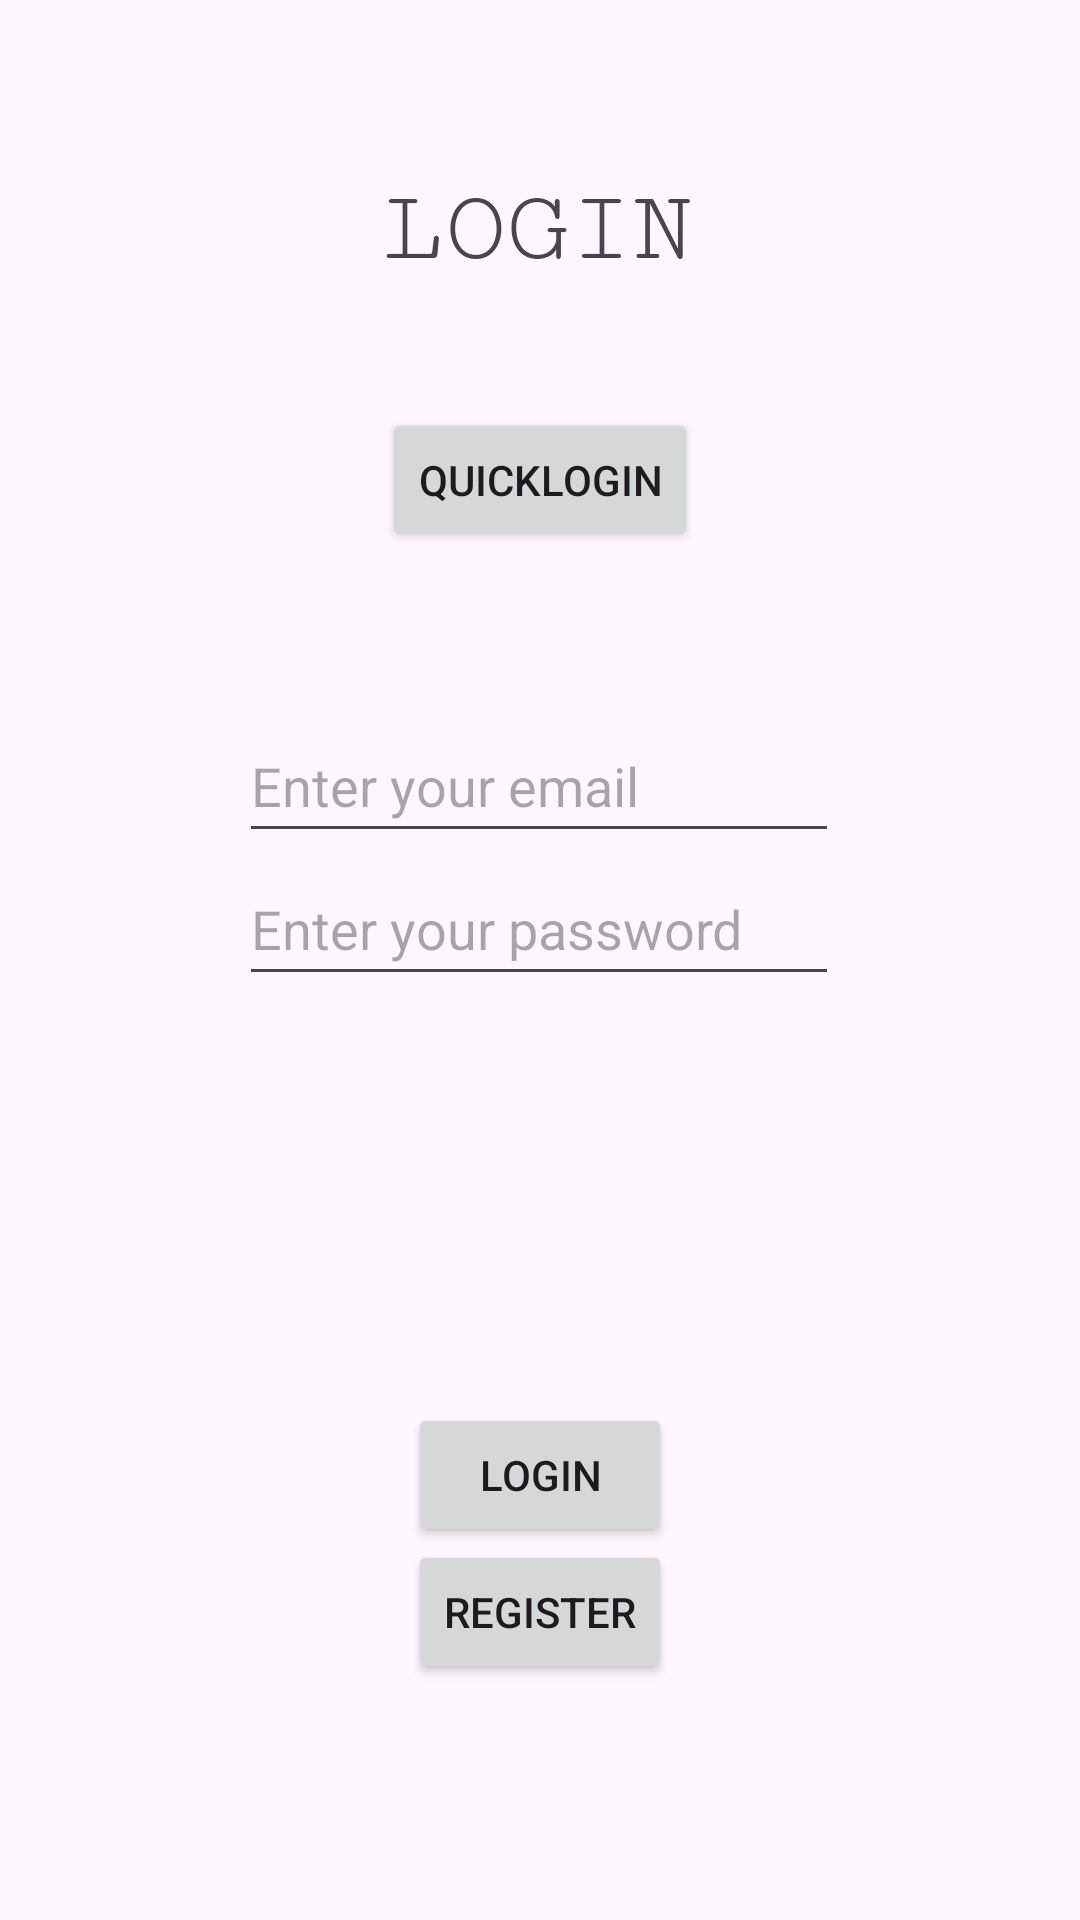

Layout XML and referenced resources for this Android screen:
<!-- AndroidManifest.xml: application theme Theme.Material3.Light.NoActionBar -->
<!-- res/layout/activity_login.xml -->
<?xml version="1.0" encoding="utf-8"?>
<androidx.constraintlayout.widget.ConstraintLayout xmlns:android="http://schemas.android.com/apk/res/android"
    xmlns:app="http://schemas.android.com/apk/res-auto"
    xmlns:tools="http://schemas.android.com/tools"
    android:layout_width="match_parent"
    android:layout_height="match_parent"
    tools:context=".activities.LoginActivity">

    <ProgressBar
        android:id="@+id/progressBar"
        android:layout_width="wrap_content"
        android:layout_height="wrap_content"
        android:visibility="gone"
        app:layout_constraintBottom_toTopOf="@+id/login"
        app:layout_constraintEnd_toEndOf="parent"
        app:layout_constraintHorizontal_bias="0.498"
        app:layout_constraintStart_toStartOf="parent"
        app:layout_constraintTop_toBottomOf="@+id/password"
        app:layout_constraintVertical_bias="0.51" />

    <EditText
        android:id="@+id/password"
        android:layout_width="200dp"
        android:layout_height="wrap_content"
        android:hint="@string/enter_your_password"
        android:importantForAutofill="no"
        android:inputType="textPassword"
        android:minHeight="48dp"
        android:singleLine="true"
        app:layout_constraintBottom_toBottomOf="parent"
        app:layout_constraintEnd_toEndOf="parent"
        app:layout_constraintHorizontal_bias="0.497"
        app:layout_constraintStart_toStartOf="parent"
        app:layout_constraintTop_toTopOf="parent"
        app:layout_constraintVertical_bias="0.48"
        tools:ignore="TextContrastCheck" />

    <EditText
        android:id="@+id/email"
        android:layout_width="200dp"
        android:layout_height="wrap_content"
        android:hint="@string/enter_your_email"
        android:inputType="textEmailAddress"
        android:minHeight="48dp"
        android:singleLine="true"
        app:layout_constraintBottom_toBottomOf="parent"
        app:layout_constraintEnd_toEndOf="parent"
        app:layout_constraintHorizontal_bias="0.497"
        app:layout_constraintStart_toStartOf="parent"
        app:layout_constraintTop_toTopOf="parent"
        app:layout_constraintVertical_bias="0.399"
        tools:ignore="TextContrastCheck" />

    <Button
        android:id="@+id/register"
        android:layout_width="wrap_content"
        android:layout_height="wrap_content"
        android:text="@string/register"
        app:layout_constraintBottom_toBottomOf="parent"
        app:layout_constraintEnd_toEndOf="parent"
        app:layout_constraintHorizontal_bias="0.5"
        app:layout_constraintStart_toStartOf="parent"
        app:layout_constraintTop_toTopOf="parent"
        app:layout_constraintVertical_bias="0.867" />

    <Button
        android:id="@+id/login"
        android:layout_width="wrap_content"
        android:layout_height="wrap_content"
        android:text="@string/login"
        app:layout_constraintBottom_toBottomOf="parent"
        app:layout_constraintEnd_toEndOf="parent"
        app:layout_constraintHorizontal_bias="0.5"
        app:layout_constraintStart_toStartOf="parent"
        app:layout_constraintTop_toTopOf="parent"
        app:layout_constraintVertical_bias="0.79"
        tools:ignore="DuplicateSpeakableTextCheck" />

    <TextView
        android:id="@+id/textView2"
        android:layout_width="wrap_content"
        android:layout_height="wrap_content"
        android:layout_marginBottom="112dp"
        android:fontFamily="serif-monospace"
        android:text="@string/login2"
        android:textAppearance="@style/TextAppearance.AppCompat.Display1"
        app:layout_constraintBottom_toTopOf="@+id/email"
        app:layout_constraintEnd_toEndOf="parent"
        app:layout_constraintHorizontal_bias="0.498"
        app:layout_constraintStart_toStartOf="parent"
        app:layout_constraintTop_toTopOf="parent"
        app:layout_constraintVertical_bias="0.666" />

    <Button
        android:id="@+id/instantLogin"
        android:layout_width="wrap_content"
        android:layout_height="wrap_content"
        android:layout_marginTop="136dp"
        android:text="quicklogin"
        app:layout_constraintEnd_toEndOf="parent"
        app:layout_constraintStart_toStartOf="parent"
        app:layout_constraintTop_toTopOf="parent" />

</androidx.constraintlayout.widget.ConstraintLayout>
<!-- resources referenced by this layout -->
<resources>
  <string name="enter_your_email">Enter your email</string>
  <string name="enter_your_password">Enter your password</string>
  <string name="login">Login</string>
  <string name="login2">LOGIN</string>
  <string name="register">Register</string>
</resources>
